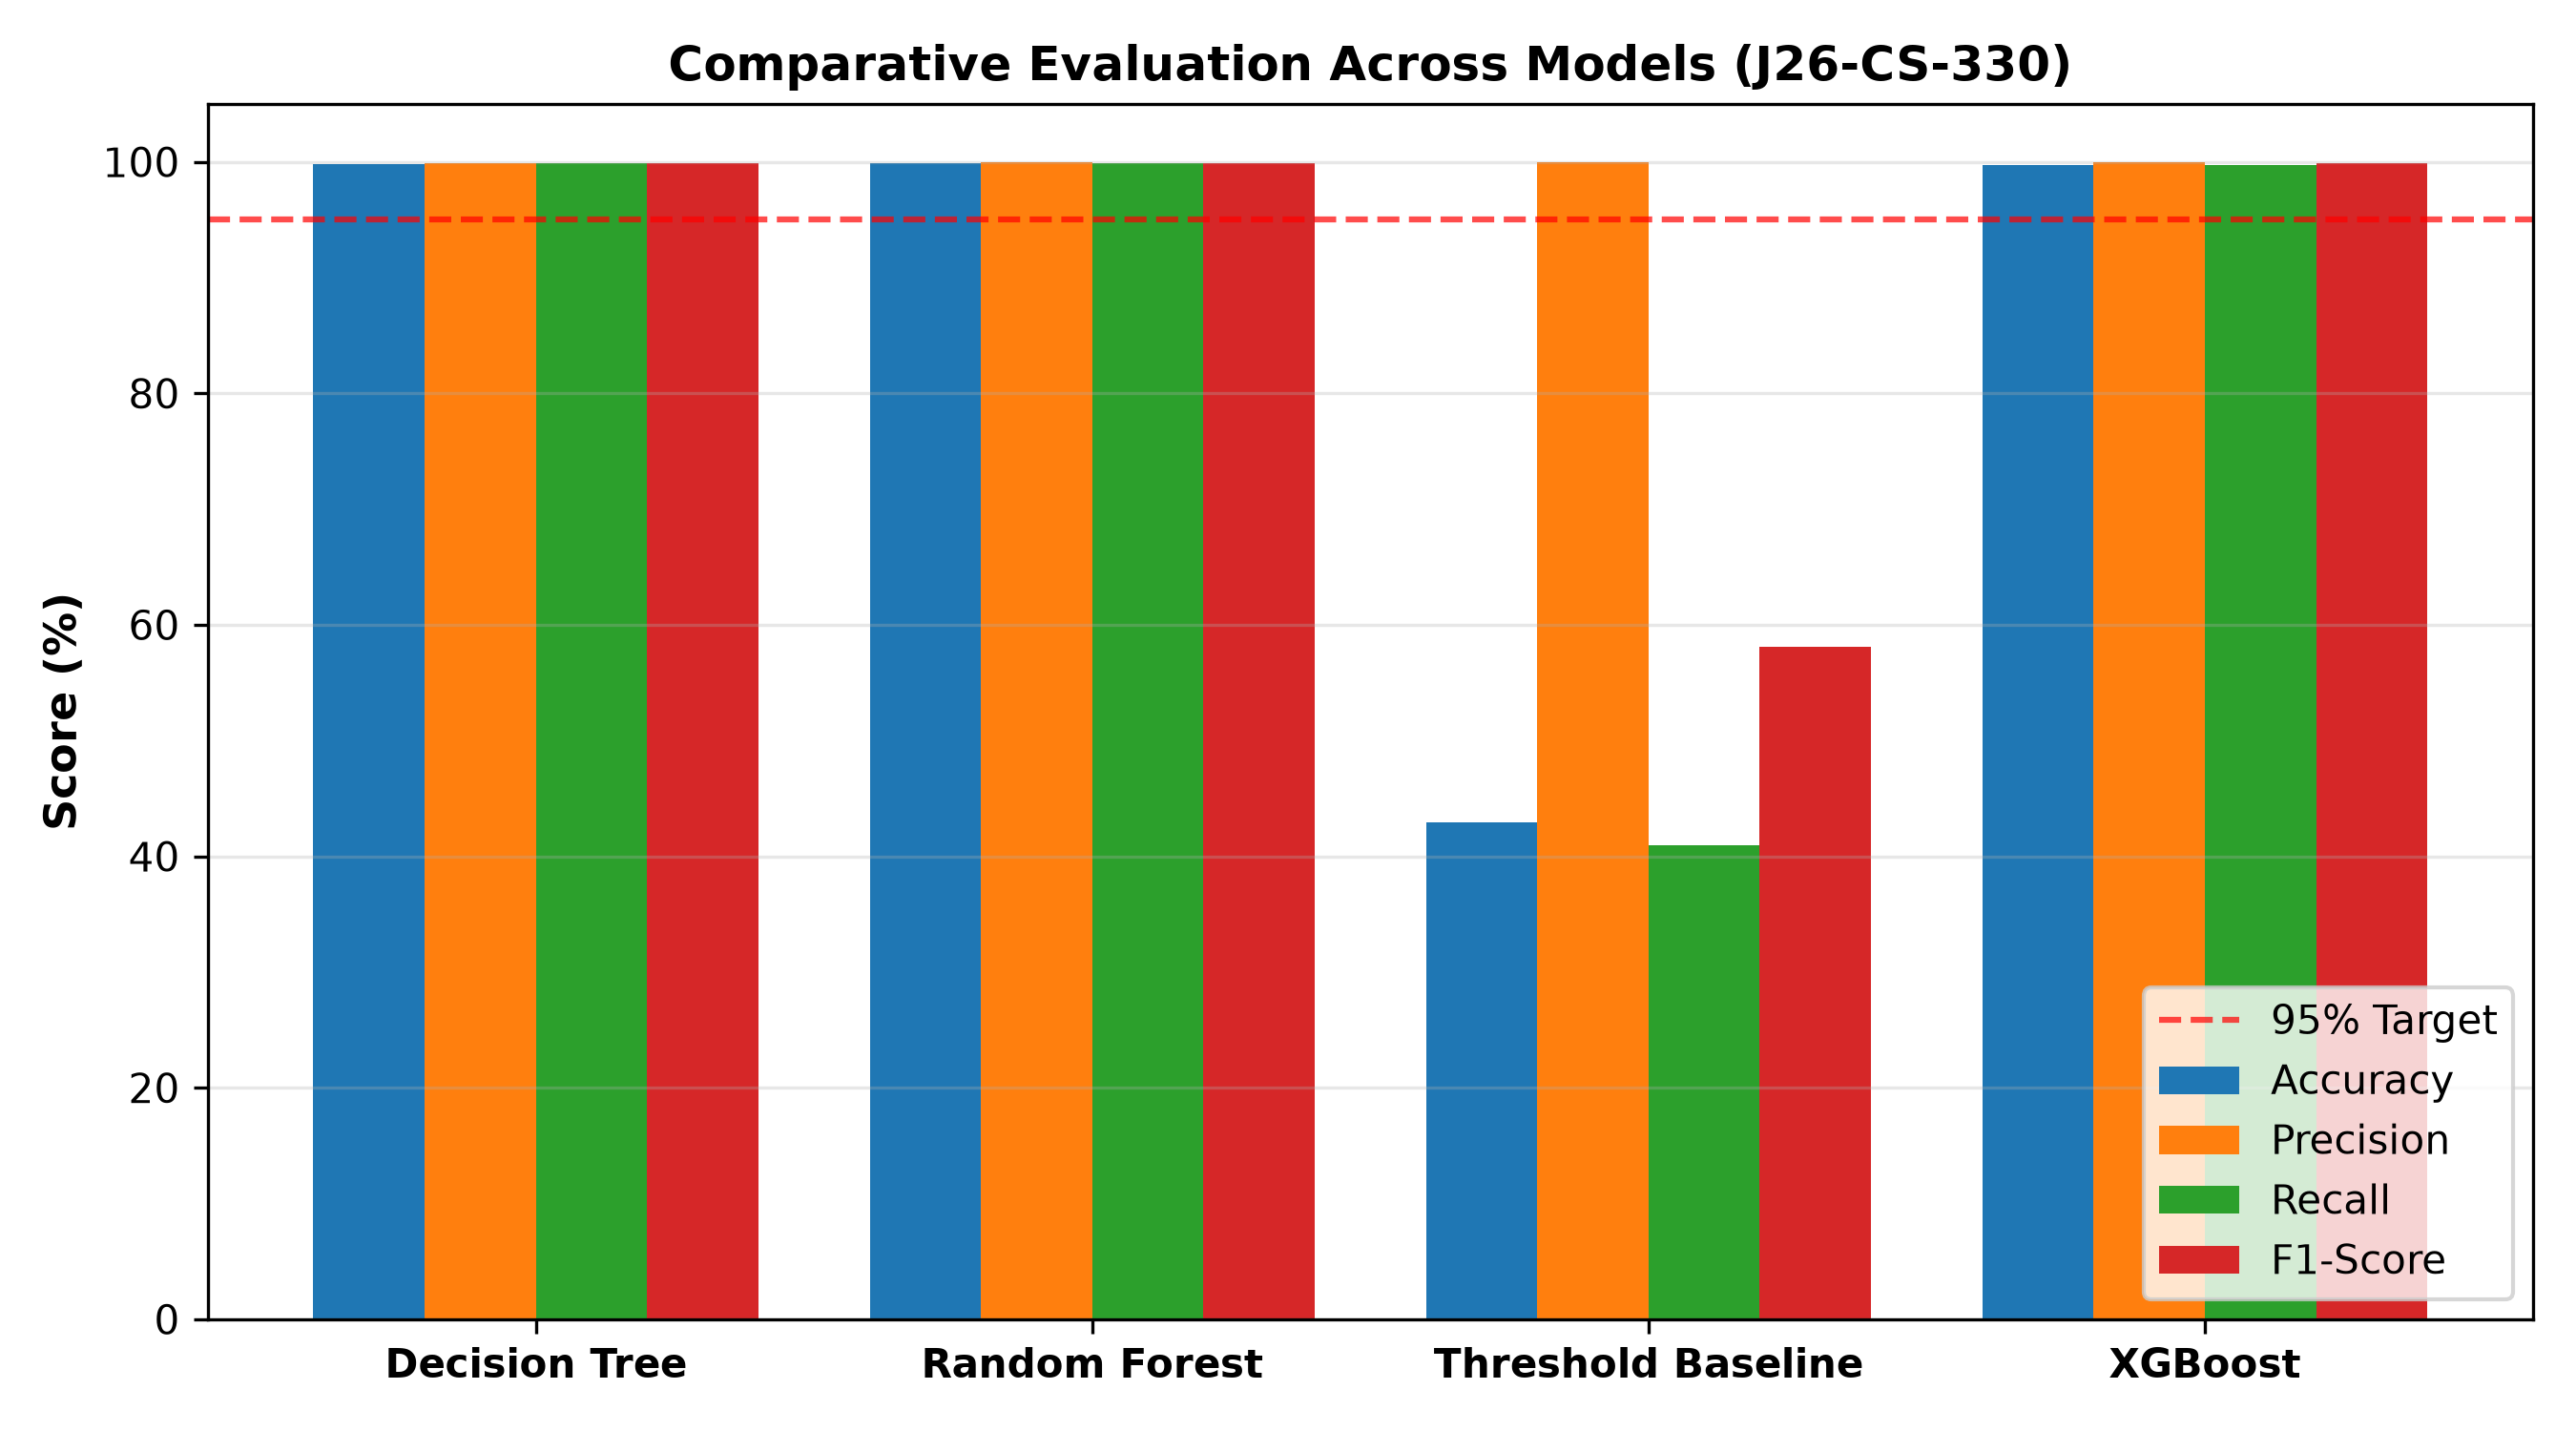

Source data for this figure (header and first rows):
Model, Accuracy, Precision, Recall, F1-Score, FPR (%), FNR (%), ROC-AUC, Median Latency (ms), P95 Latency (ms)
Decision Tree, 99.81, 99.91, 99.9, 99.9, 2.67, 0.1, 0.99, 0.291, 3.191
Random Forest, 99.86, 99.94, 99.92, 99.93, 1.7, 0.08, 0.9999, 249.3, 1098
Threshold Baseline, 42.91, 99.96, 40.95, 58.1, 0.49, 59.05, N/A, , 
XGBoost, 99.72, 99.97, 99.74, 99.86, 0.73, 0.26, 0.9999, 0.996, 2.994
